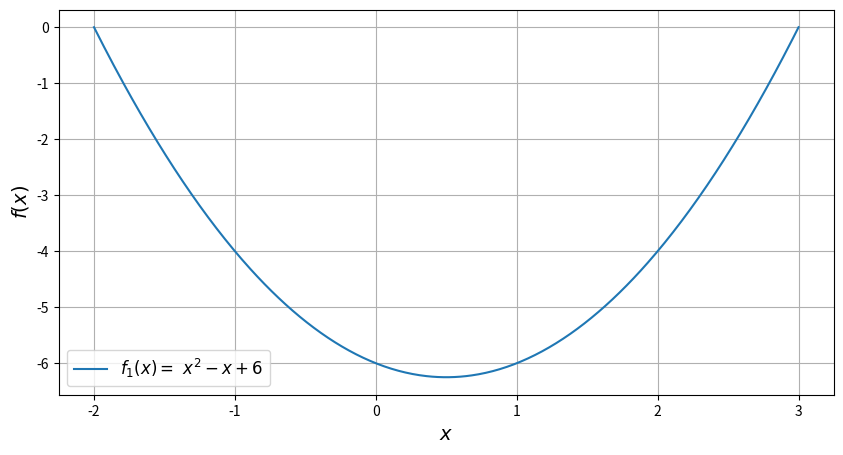

Write Python code to recreate this figure.
import numpy as np
import matplotlib.pyplot as plt
x = np.arange(-2, 3.01, 0.01)
plt.figure(figsize=(10, 5))
plt.plot(x, x*x - x - 6, label=r'$f_1(x) =\ x^2-x+6 $')
plt.xlabel(r'$x$', fontsize=14)
plt.ylabel(r'$f(x)$', fontsize=14)
plt.grid(True)
plt.legend(loc='best', fontsize=12)
#plt.savefig('figure_with_legend.png')
plt.show()